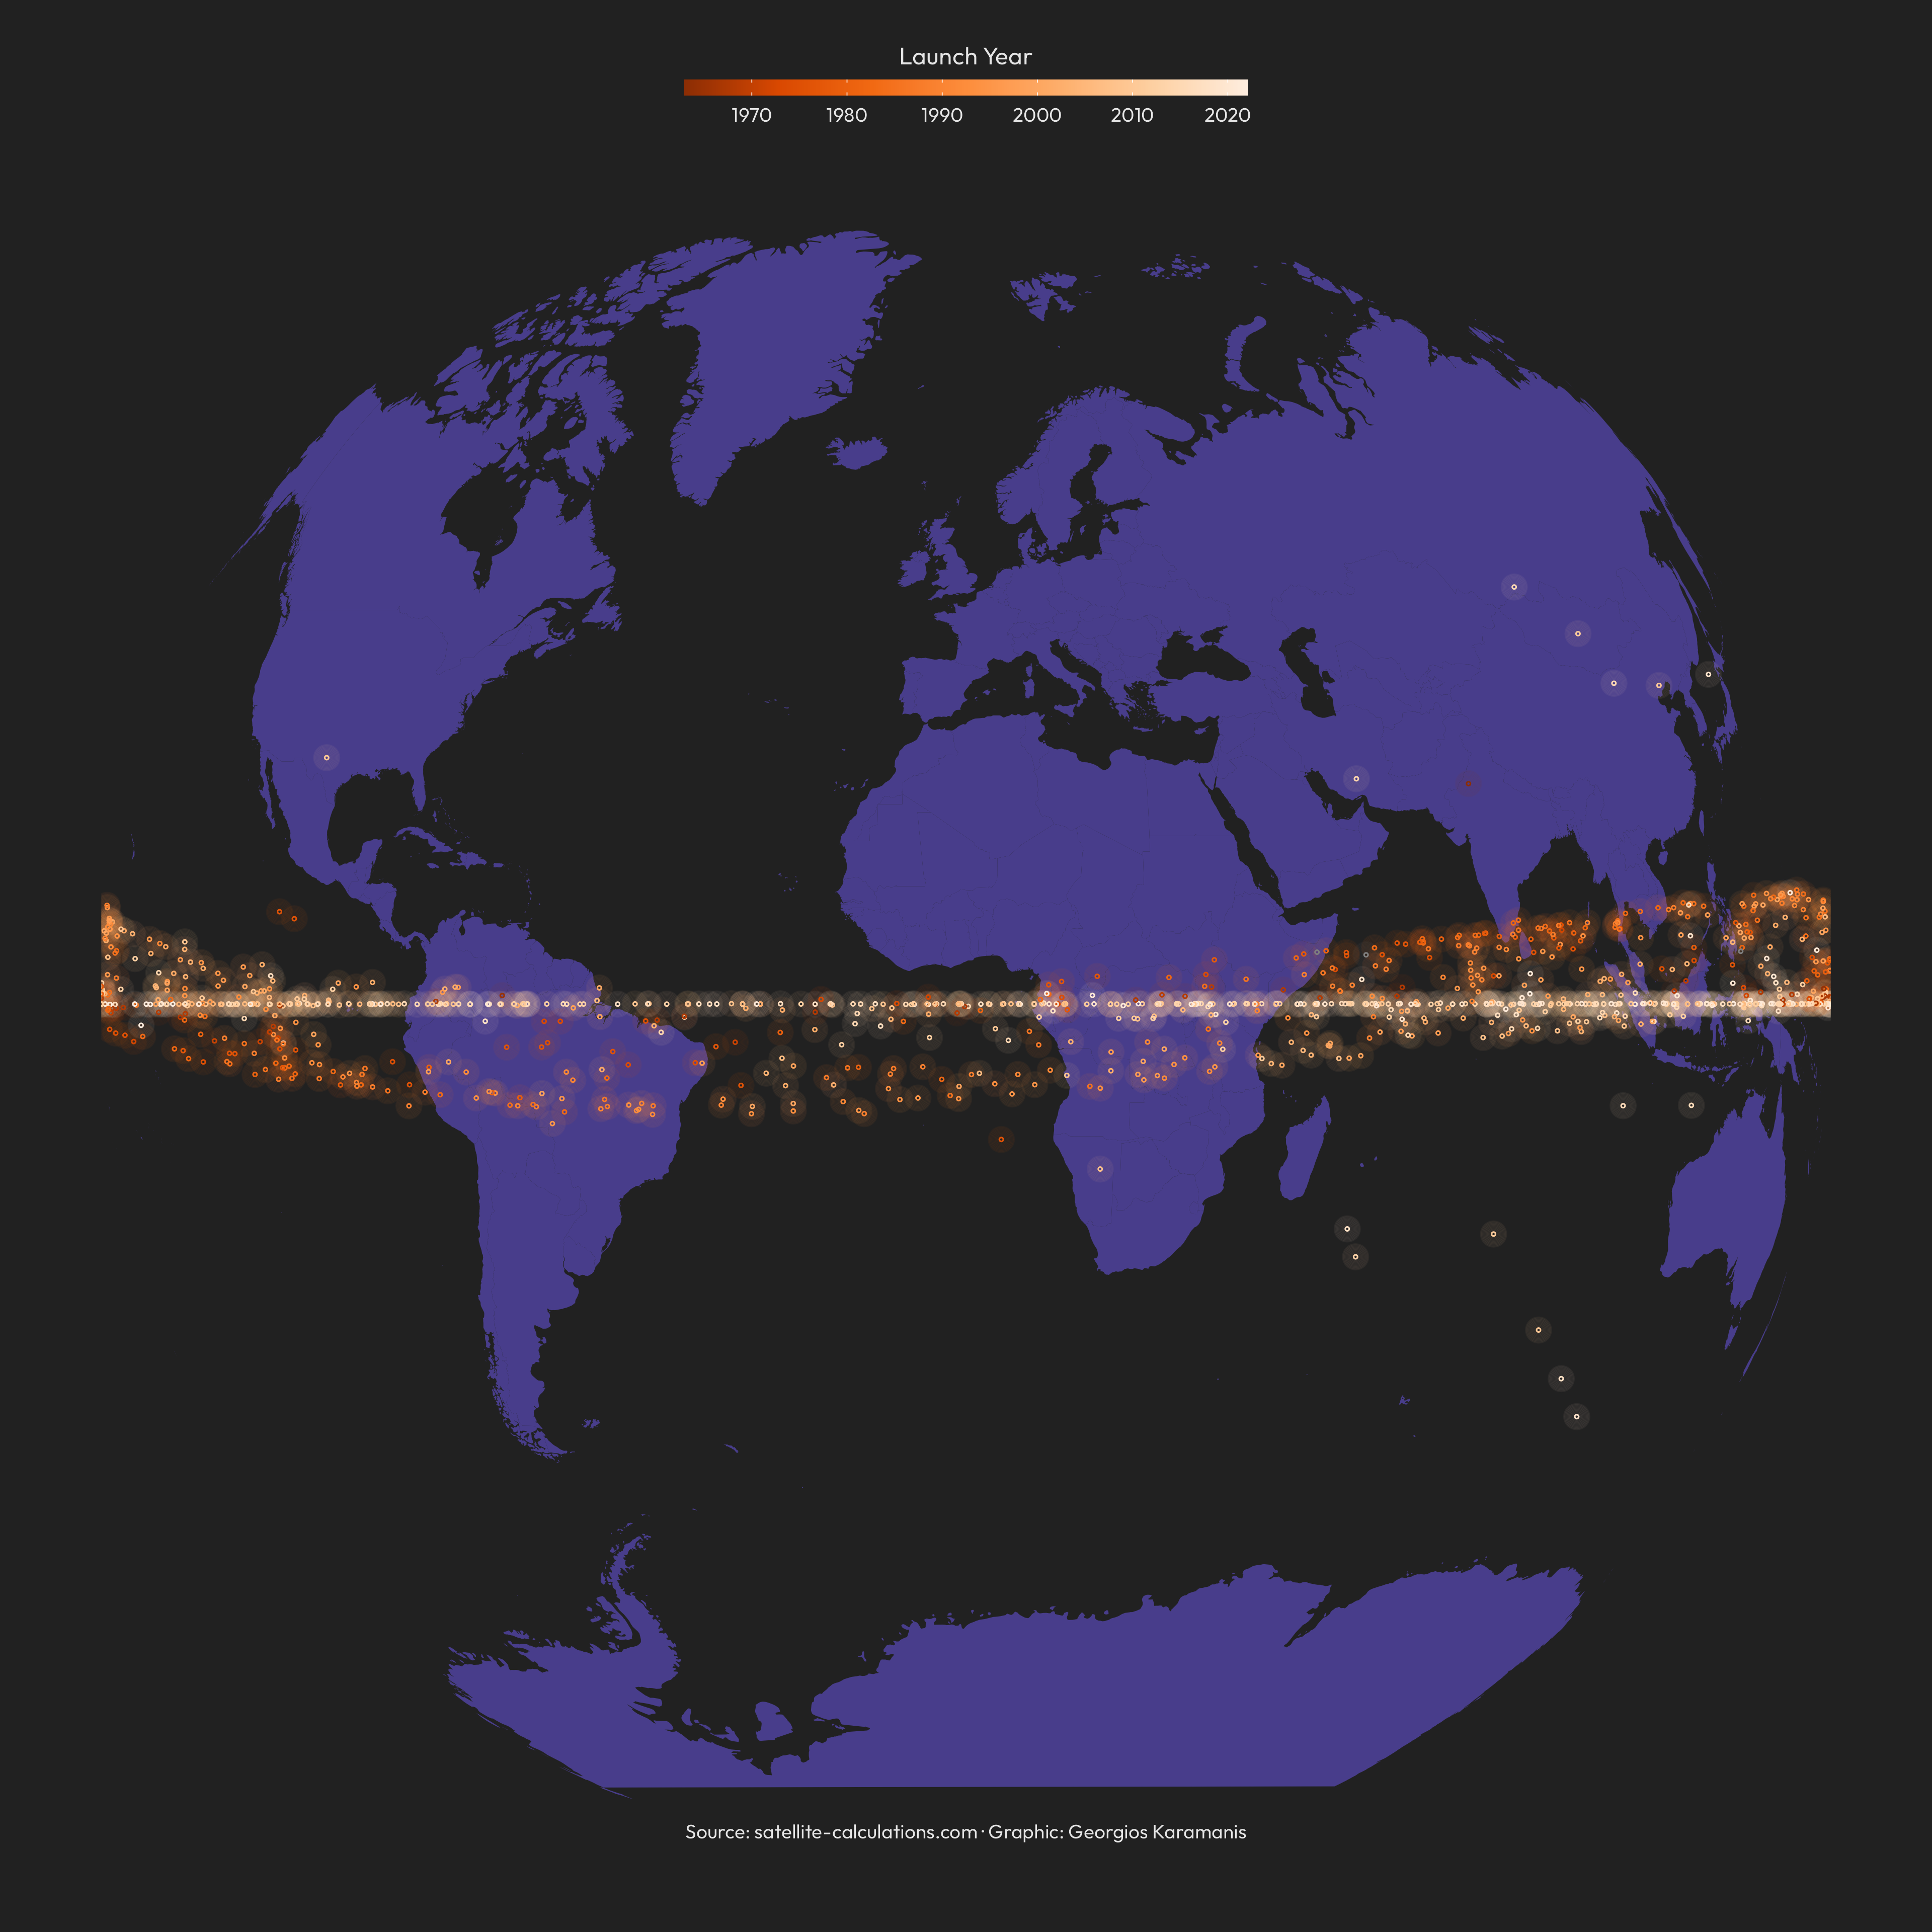

Write the R code that produced this figure.
library(rvest)
library(tidyverse)
library(ggshadow)
library(camcorder)

gg_record(here::here("30daymap-temp"), width = 12, height = 12, dpi = 320)

url <- "https://www.satellite-calculations.com/Satellite/satellitelist.php"

sat_raw <- read_html(url) %>% 
  html_nodes("table") %>% 
  .[[3]] %>% 
  html_table() %>% 
  janitor::clean_names()

satellites <- sat_raw %>% 
  mutate(
    lon = parse_number(str_remove(current_sat_longitude, "°.")),
    lat = parse_number(str_remove(current_lat, "°.")),
    lon = if_else(str_detect(current_sat_longitude, "W"), -lon, lon),
    lat = if_else(str_detect(current_sat_longitude, "S"), -lat, lat),
    launchdate = as.numeric(substr(launchdate, 1, 4))
  )

world <- map_data("world")

ggplot() +
  geom_map(data = world, map = world, aes(long, lat, map_id = region), fill = "darkslateblue") +
  geom_glowpoint(data = satellites, aes(x = lon, y = lat, color = launchdate), size = 0.5, shape = 21) +
  scale_color_distiller(palette = "Oranges", breaks = seq(1970, 2020, 10), guide = guide_colorbar(title.position = "top", title.hjust = 0.5)) +
  coord_map("gilbert", xlim = c(-180, 180)) +
  labs(
    caption = "Source: satellite-calculations.com · Graphic: Georgios Karamanis",
    color = "Launch Year"
  ) +
  theme_void(base_family = "Outfit") +
  theme(
    legend.position = "top",
    legend.text = element_text(color = "grey90"),
    legend.title = element_text(color = "grey90"),
    legend.key.width = unit(3.5, "lines"),
    legend.key.height = unit(0.5, "lines"),
    plot.background = element_rect(fill = "grey13", color = NA),
    plot.margin = margin(20, 0, 20, 0),
    plot.caption = element_text(color = "grey90", hjust = 0.5, margin = margin(-20, 0, 20, 0))
  )
  
